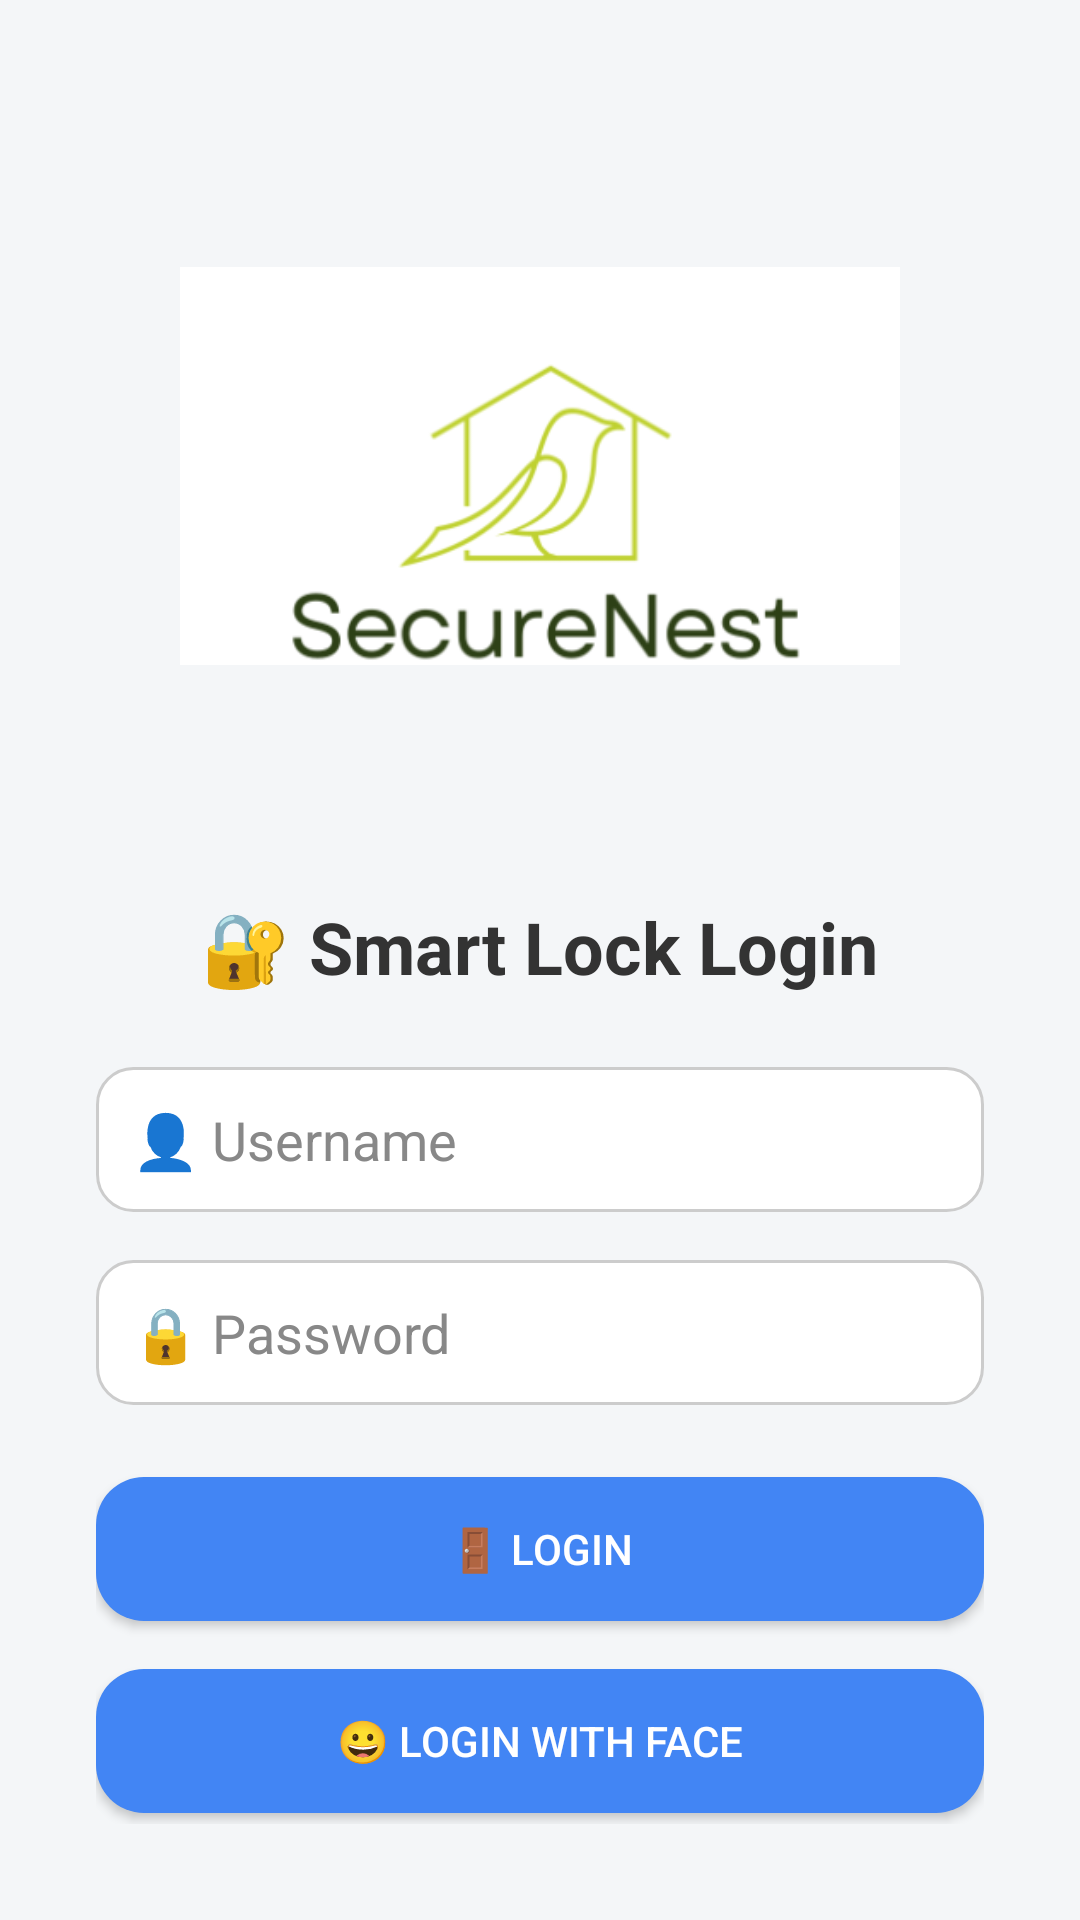

Android layout source for this screen:
<!-- AndroidManifest.xml: application theme Theme.SmartLockApp -->
<!-- res/layout/activity_login.xml -->
<LinearLayout
    xmlns:android="http://schemas.android.com/apk/res/android"
    android:layout_width="match_parent"
    android:layout_height="match_parent"
    android:orientation="vertical"
    android:gravity="center"
    android:padding="32dp"
    android:background="#F4F6F8">

    
    <ImageView
        android:layout_width="240dp"
        android:layout_height="240dp"
        android:src="@drawable/securenest"
        android:layout_marginBottom="24dp"
        android:contentDescription="App Logo"/>

    <TextView
        android:text="🔐 Smart Lock Login"
        android:textSize="24sp"
        android:textStyle="bold"
        android:textColor="#333333"
        android:layout_marginBottom="24dp"
        android:layout_width="wrap_content"
        android:layout_height="wrap_content"/>

    <EditText
        android:id="@+id/username"
        android:hint="👤 Username"
        android:background="@drawable/rounded_input"
        android:textColor="#000000"
        android:textColorHint="#888888"
        android:layout_width="match_parent"
        android:layout_height="wrap_content"
        android:layout_marginBottom="16dp"
        android:padding="12dp" />


    <EditText
        android:id="@+id/password"
        android:hint="🔒 Password"
        android:inputType="textPassword"
        android:background="@drawable/rounded_input"
        android:textColor="#000000"
        android:textColorHint="#888888"
        android:layout_width="match_parent"
        android:layout_height="wrap_content"
        android:layout_marginBottom="24dp"
        android:padding="12dp" />



    <Button
        android:id="@+id/loginBtn"
        android:text="🚪 Login"
        android:backgroundTint="#4285F4"
        android:textColor="#FFFFFF"
        android:layout_width="match_parent"
        android:layout_height="wrap_content"
        android:padding="12dp"
        android:background="@drawable/rounded_button"/>

    <Button
        android:id="@+id/faceLoginBtn"
        android:text="😀 Login with Face"
        android:layout_width="match_parent"
        android:layout_height="wrap_content"
        android:layout_marginTop="16dp"
        android:padding="12dp"
        android:background="@drawable/rounded_button"
        android:textColor="#FFFFFF" />

</LinearLayout>
<!-- resources referenced by this layout -->
<resources>
  <!-- drawable rounded_button (drawable) -->
  <shape xmlns:android="http://schemas.android.com/apk/res/android" android:shape="rectangle">
      <solid android:color="#4285F4"/>
      <corners android:radius="16dp"/>
  </shape>
  <!-- drawable rounded_input (drawable) -->
  <shape xmlns:android="http://schemas.android.com/apk/res/android"
      android:shape="rectangle">
      <solid android:color="#FFFFFF" />
      <corners android:radius="12dp" />
      <stroke android:width="1dp" android:color="#CCCCCC" />
      <padding android:left="10dp" android:top="10dp" android:right="10dp" android:bottom="10dp" />
  </shape>
  <!-- drawable securenest: png bitmap (drawable, 21927 bytes) -->
  <style name="Theme.SmartLockApp" parent="Base.Theme.SmartLockApp" />
  <style name="Base.Theme.SmartLockApp" parent="Theme.Material3.DayNight.NoActionBar">
          
          
      </style>
</resources>
